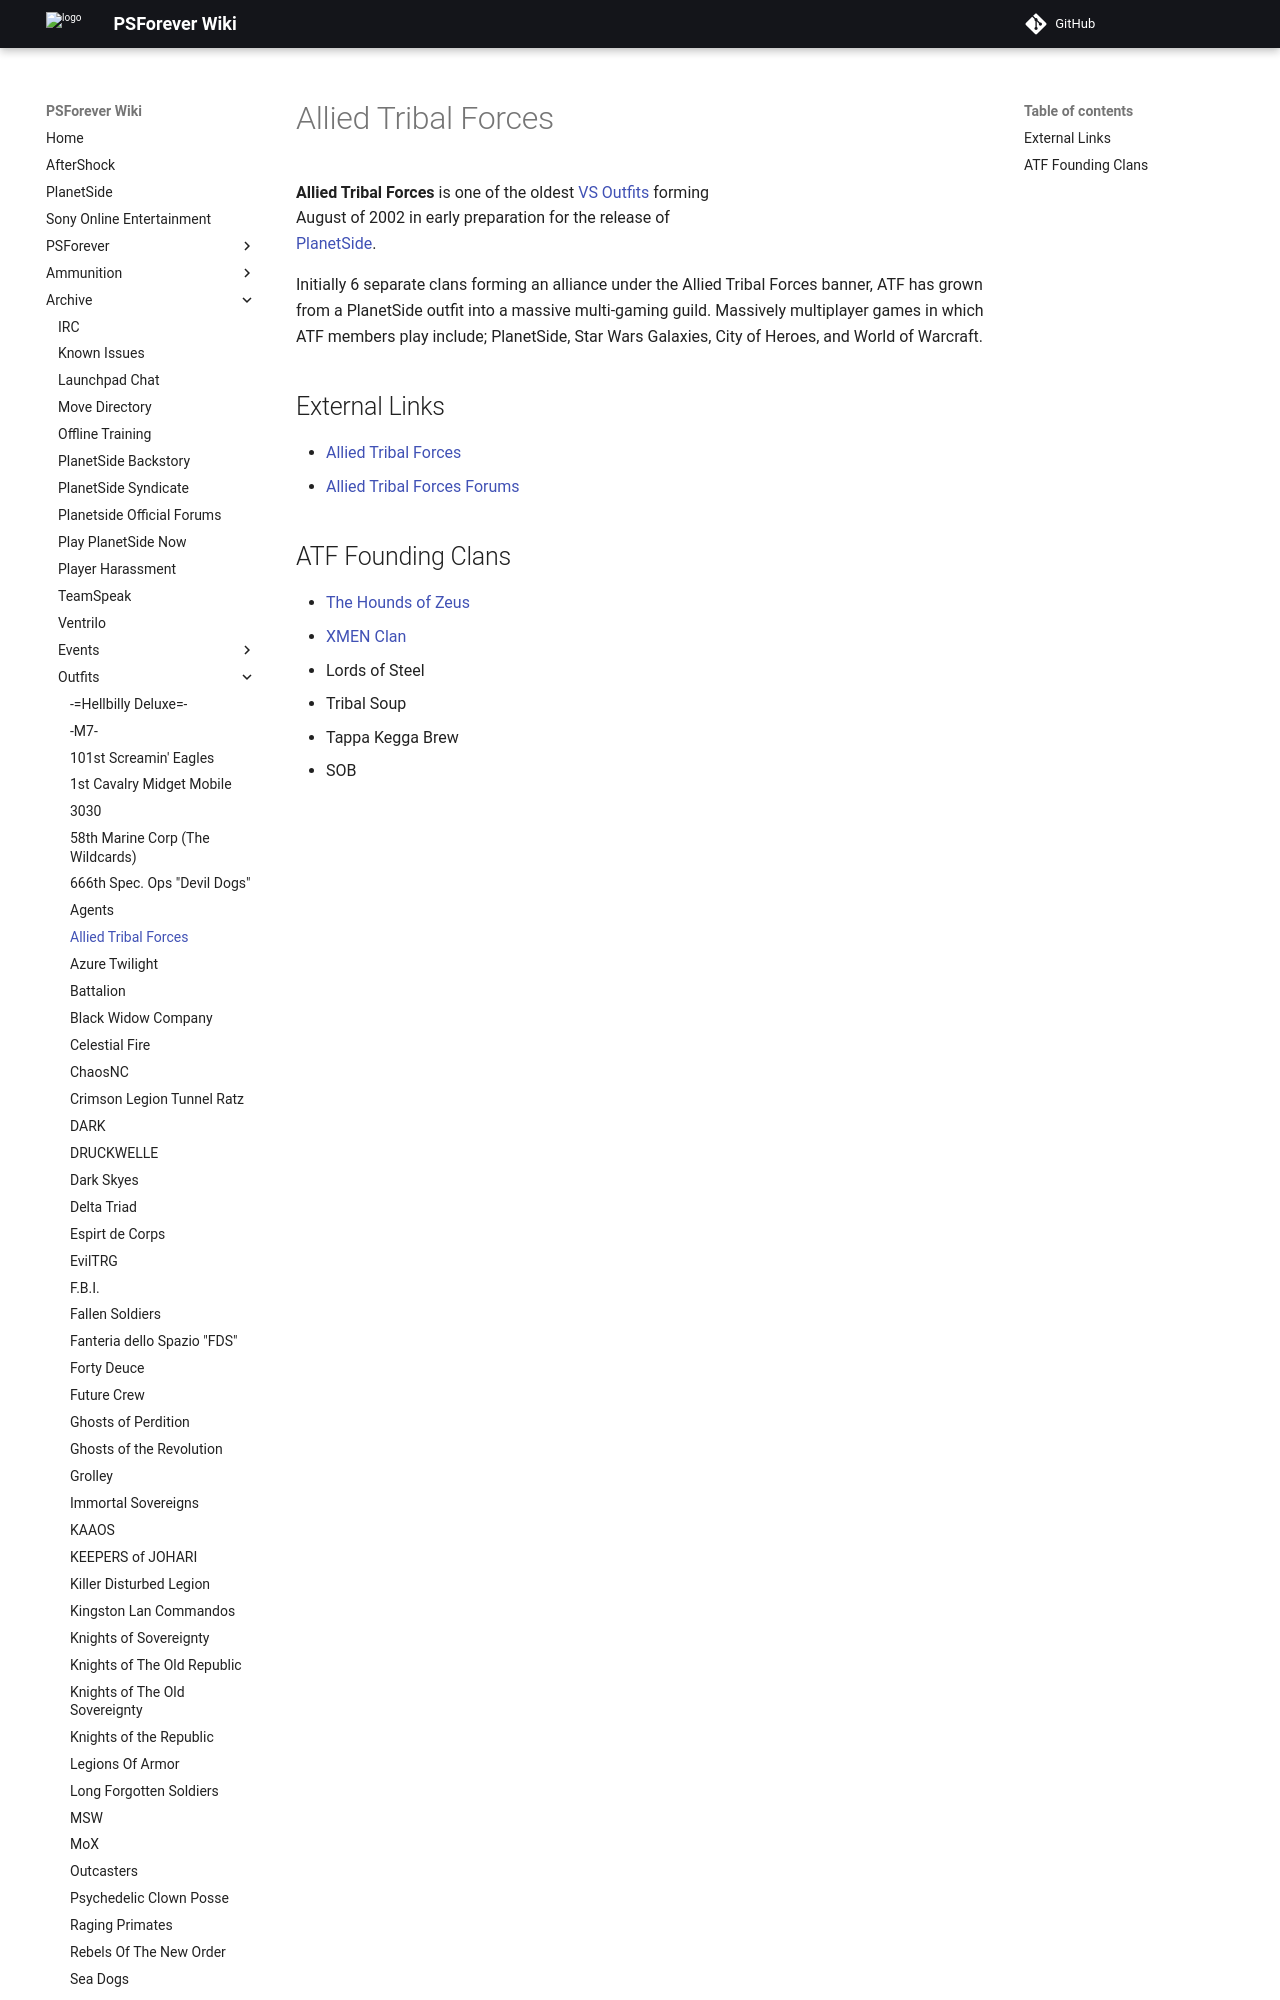

repository: psforever/wiki · page: archive/outfits/Allied_Tribal_Forces/index.html · generator: mkdocs

![](Oi_decal23_VS.gif "fig:Oi_decal23_VS.gif")\]\] **Allied Tribal
Forces** is one of the oldest [VS](VS "wikilink")
[Outfits](Outfit "wikilink") forming August of 2002 in early preparation
for the release of [PlanetSide](PlanetSide "wikilink").

Initially 6 separate clans forming an alliance under the Allied Tribal
Forces banner, ATF has grown from a PlanetSide outfit into a massive
multi-gaming guild. Massively multiplayer games in which ATF members
play include; PlanetSide, Star Wars Galaxies, City of Heroes, and World
of Warcraft.
